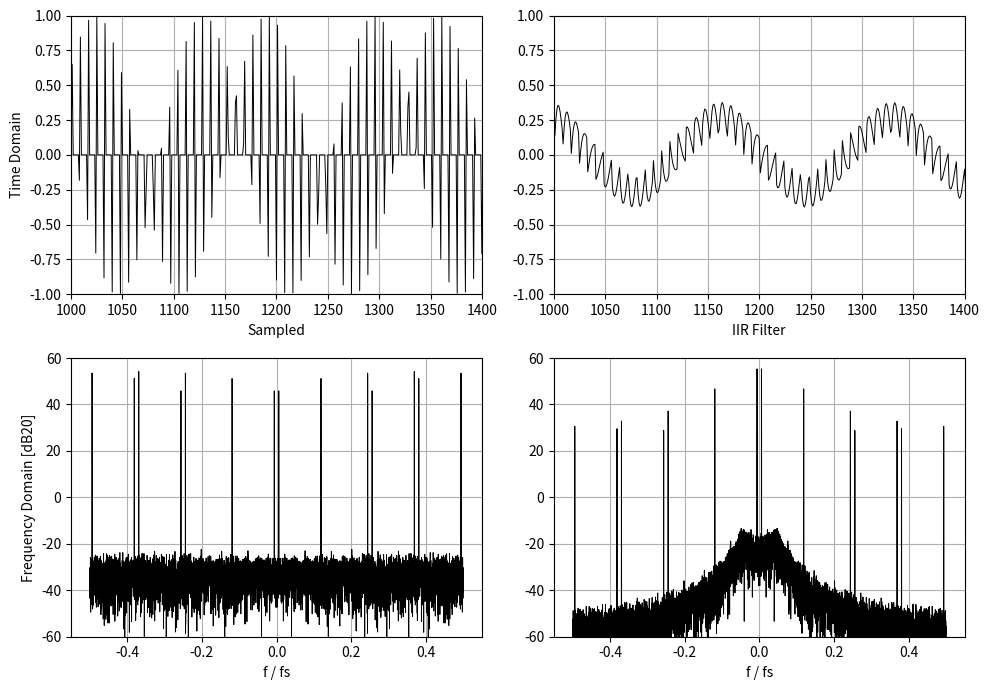

The script that saved this image:
#!/usr/bin/env python3

import numpy as np
import matplotlib.pyplot as plt

#- Create a time vector
N = 2**13
t = np.arange(N)

#- Create the "continuous time" signal with multiple sinusoidal signals and some noise
f1 = 3023/N
fd = 1/N*119
x_s = np.sin(2*np.pi*f1*t) + 1/1024*np.random.randn(N) #+   0.5*np.sin(2*np.pi*(f1-fd)*t) + 0.5*np.sin(2*np.pi*(f1+fd)*t)

#- Create the sampling vector, and the sampled signal
t_s_unit = [1,1,0,0,0,0,0,0]
t_s = np.tile(t_s_unit,int(N/len(t_s_unit)))
x_sn = x_s*t_s

#- Second-order IIR filter with a complex conjugate pole pair at
#- z = a +/- jb. Stable as long as |a + jb| < 1.
b = 0.25
a = 0.85
z = a + 1j*b
z_abs = np.abs(z)
print("|z| = " + str(z_abs))
y = np.zeros(N)
for i in range(2,N):
    y[i] = b*x_sn[i-1] + 2*a*y[i-1] - (a*a + b*b)*y[i-2]


#- Convert to frequency domain with a hanning window to avoid FFT bin
#- energy spread
Hann = True
if(Hann):
    w = np.hanning(N+1)
else:
    w = np.ones(N+1)

#X_s = np.fft.fftshift(np.fft.fft(np.multiply(w[0:N],x_s)))
X_sn = np.fft.fftshift(np.fft.fft(np.multiply(w[0:N],x_sn)))
Y = np.fft.fftshift(np.fft.fft(np.multiply(w[0:N],y)))


#- Frequency axis normalized to the emulation rate, so 0 Hz is in the
#- middle and the edges are +/- fs/2
f = (np.arange(N) - N/2)/N

plt.subplot(2,2,1)
plt.plot(x_sn,color="black",linewidth=0.7)
plt.grid(True)
plt.axis([1000,1400,-1,1])
plt.ylabel("Time Domain")
plt.xlabel("Sampled")
plt.subplot(2,2,2)
plt.plot(y,color="black",linewidth=0.7)
plt.grid(True)
plt.axis([1000,1400,-1,1])
plt.xlabel("IIR Filter")
#- Same y-axis on both spectra, so the attenuation can be read directly
plt.subplot(2,2,3)
plt.plot(f,20*np.log10(np.abs(X_sn)),color="black",linewidth=0.7)
plt.grid(True)
plt.ylim(-60,60)
plt.xlabel("f / fs")
plt.ylabel("Frequency Domain [dB20]")
plt.subplot(2,2,4)
plt.plot(f,20*np.log10(np.abs(Y)),color="black",linewidth=0.7)
plt.grid(True)
plt.ylim(-60,60)
plt.xlabel("f / fs")

fig = plt.gcf()
fig.set_size_inches(10, 7)
plt.tight_layout()
plt.savefig("l5_iir.svg")
plt.show()
